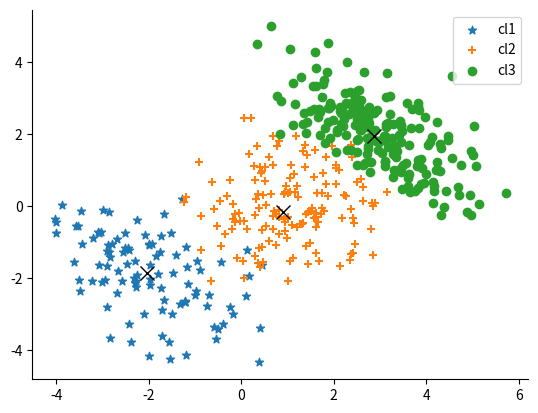

This chart was generated by the following Python code:
"""
Implementation of k-means
Implementation of the two steps from page 5 of presentation day6
    -> initial set of k clusters is given

there are two steps before the k-mean algorithm can alternate between the steps from the presentation -> in total there are 4 steps

1. set k as the number of clusters one likes to find
2. initialize k centroids (e.g. choose randomly k points from the data to start with)
repeat
    3. assign each point to its closest centroid
    4. compute the new centoids based on the assigned points
until the centroids do not change anymore
"""

import numpy as np
import matplotlib.pyplot as plt

# Euclidean distance to compute which point belongs to which centroid, distance between centroid & data
def euclidean(centroid, data):
    return np.sqrt(np.sum((centroid - data) ** 2, axis=1))

# Compute centroid as the mean of cluster points
def compute_centroid(cluster):
    centroid = np.mean(cluster, axis=0)
    return centroid

def kmeans(data: np.ndarray, k_clusters: int, max_iter: int = 100):
    """
    data: data where kMeans is computed on
    k_clusters: number of clusters
    max_iter: maximum number of iterations, else risk of infinite loop
    """

    centroids = np.zeros((k_clusters, data.shape[1])) # compute k empty clusters

    # Step 2: initialize k centroids randomly
    # sample random points (rows) from array with numpy.random.permutation to shuffle the indices, selecting first k points
    indices = np.random.permutation(data.shape[0])[:k_clusters]
    centroids = data[indices]

    iteration = 0
    change = True # Centroids do change

    while iteration < max_iter and change:
        iteration += 1
        change = False #to end the while loop if the centroids do not change anymore

        # Assign each data point to the nearest centroid
        clusters = [[] for _ in range(k_clusters)] #creates list of k empty lists, Each list represents cluster
        for point in data:
            distances = euclidean(point, centroids)
            nearest_centroid = np.argmin(distances)
            clusters[nearest_centroid].append(point)

        # Update centroids
        for i in range(k_clusters):
            new_centroid = compute_centroid(clusters[i])
            if not np.array_equal(new_centroid, centroids[i]):
                change = True
                centroids[i] = new_centroid

    return centroids

def main() :
    # small Example 
    data = [[1, 2], [2, 1], [4, 5], [5, 4], [9, 10], [10, 9]]
    # centroids = kmeans(data, 2)
    # print("Centroids:", centroids)

    # Eample from lectures
    rng = np.random.default_rng(seed = 1234)
    cl1 = rng.multivariate_normal([-2,-2], [[1,-0.5],[-0.5,1]], size=100)
    cl2 = rng.multivariate_normal([1,0], [[1,0],[0,1]], size=150)
    cl3 = rng.multivariate_normal([3,2], [[1,-0.7],[-0.7,1]], size=200)
    pts = np.concatenate((cl1,cl2,cl3))

    centroids = kmeans(pts, 3)
    print("Centroids:", centroids)

    fig, ax = plt.subplots()
    #plt.grid(True)
    ax.spines["right"].set_visible(False)
    ax.spines["top"].set_visible(False)

    plt.scatter(cl1[:,0], cl1[:,1], marker="*", label="cl1")
    plt.scatter(cl2[:,0], cl2[:,1], marker="+", label="cl2")
    plt.scatter(cl3[:,0], cl3[:,1], label="cl3")
    plt.plot(centroids[:,0],centroids[:,1],"x", color="black",markersize=10)
    plt.legend()
    plt.show()
    #plt.savefig("../images/kmeans_data.pdf")

if __name__ == '__main__':
    main()